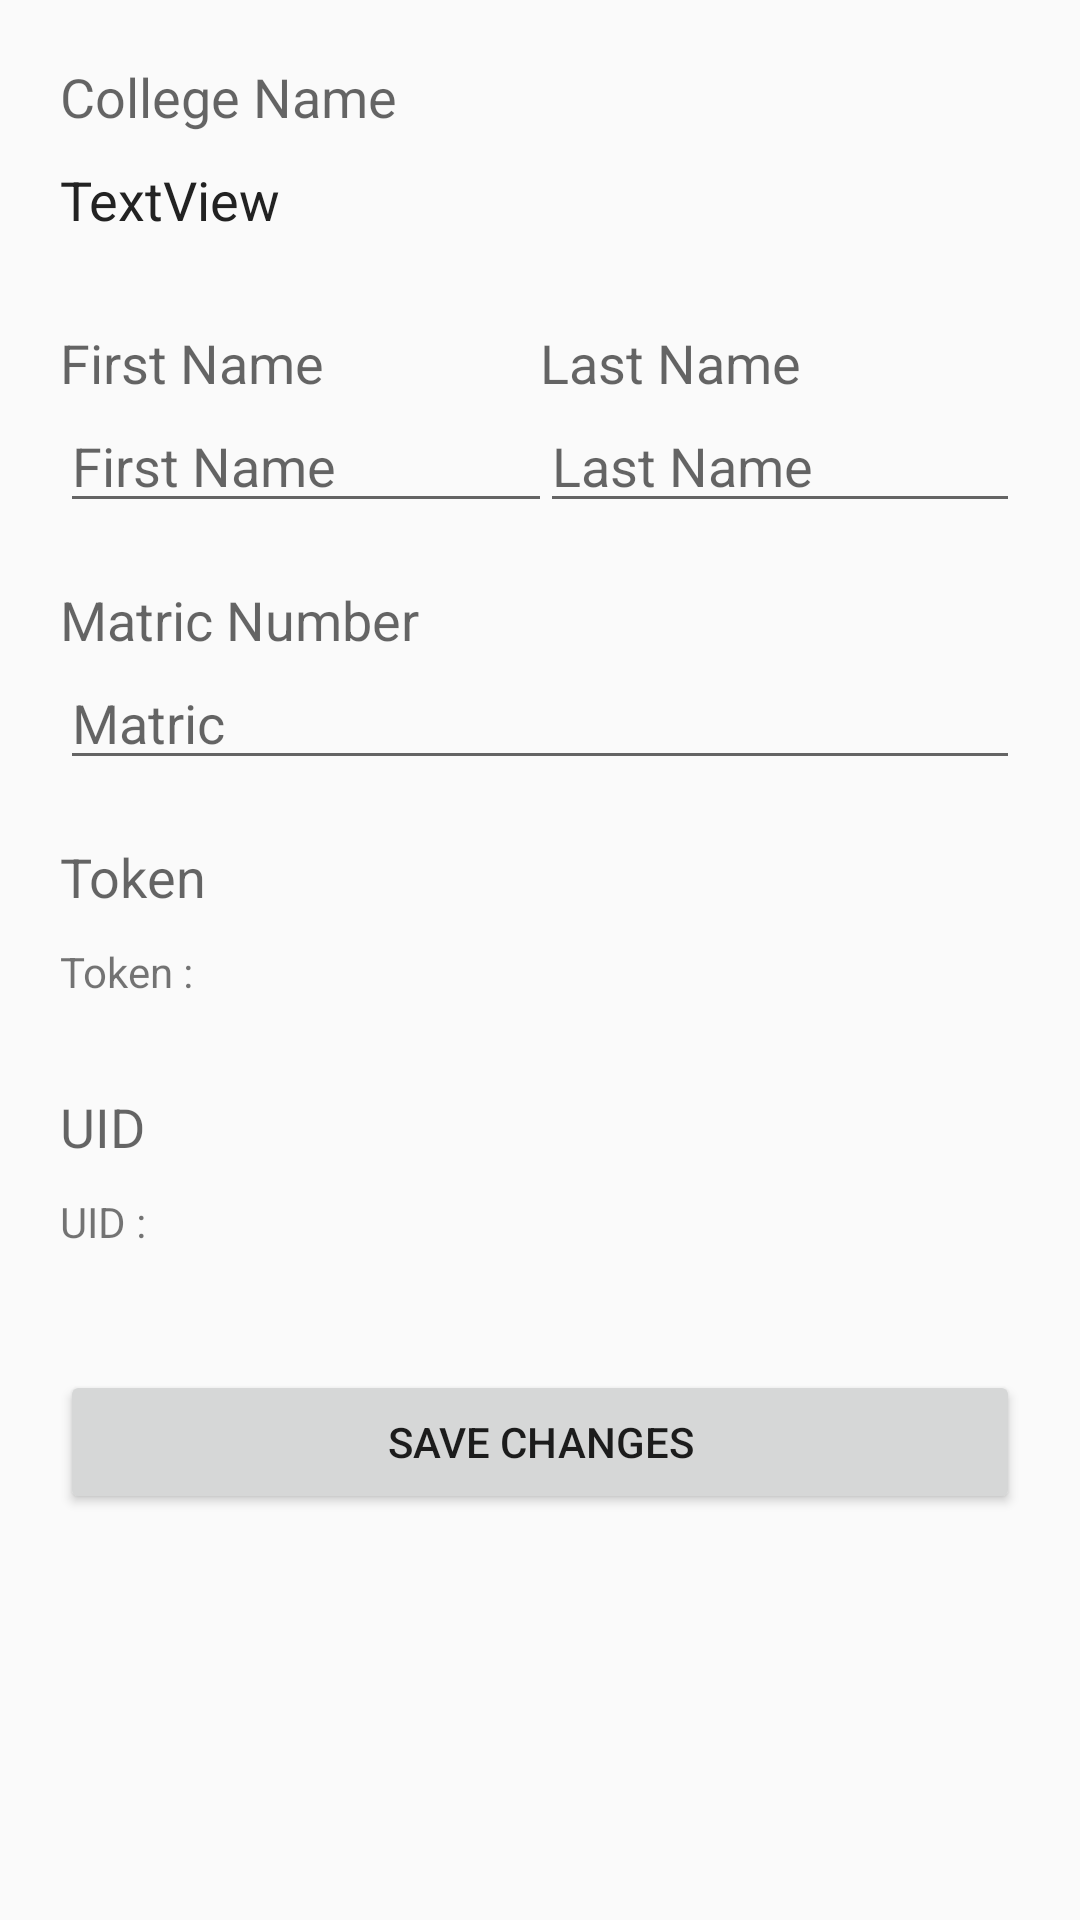

Layout XML and referenced resources for this Android screen:
<!-- AndroidManifest.xml: application theme AppTheme -->
<!-- res/layout/fragment_profile_student.xml -->
<?xml version="1.0" encoding="utf-8"?>

<LinearLayout xmlns:android="http://schemas.android.com/apk/res/android"
    xmlns:app="http://schemas.android.com/apk/res-auto"
    xmlns:tools="http://schemas.android.com/tools"
    android:layout_width="match_parent"
    android:layout_height="match_parent"
    android:gravity="center"
    android:orientation="vertical">

    <ScrollView
        android:layout_width="match_parent"
        android:layout_height="match_parent">

        <LinearLayout
            android:layout_width="match_parent"
            android:layout_height="wrap_content"
            android:orientation="vertical"
            android:padding="20dp">

            <TextView
                android:id="@+id/textView9"
                android:layout_width="match_parent"
                android:layout_height="wrap_content"
                android:text="College Name"
                android:textAppearance="@style/TextAppearance.AppCompat.Medium" />

            <TextView
                android:id="@+id/collegeName"
                android:layout_width="match_parent"
                android:layout_height="wrap_content"
                android:layout_marginTop="10dp"
                android:layout_marginBottom="10dp"
                android:text="TextView"
                android:textAppearance="@style/TextAppearance.AppCompat.Small"
                android:textColor="@color/input_login"
                android:textSize="18sp" />

            <LinearLayout
                android:layout_width="match_parent"
                android:layout_height="match_parent"
                android:layout_marginTop="20dp"
                android:orientation="horizontal"
                android:weightSum="2">

                <LinearLayout
                    android:layout_width="match_parent"
                    android:layout_height="match_parent"
                    android:layout_weight="1"
                    android:orientation="vertical">

                    <TextView
                        android:id="@+id/textView16"
                        android:layout_width="match_parent"
                        android:layout_height="wrap_content"
                        android:text="First Name"
                        android:textAppearance="@style/TextAppearance.AppCompat.Medium" />

                    <EditText
                        android:id="@+id/fNameStudent"
                        android:layout_width="200dp"
                        android:layout_height="wrap_content"
                        android:gravity="left"
                        android:hint="First Name"
                        android:inputType="textPersonName" />
                </LinearLayout>

                <LinearLayout
                    android:layout_width="match_parent"
                    android:layout_height="match_parent"
                    android:layout_weight="1"

                    android:orientation="vertical">

                    <TextView
                        android:id="@+id/textView17"
                        android:layout_width="match_parent"
                        android:layout_height="wrap_content"
                        android:layout_weight="1"
                        android:text="Last Name"
                        android:textAppearance="@style/TextAppearance.AppCompat.Medium" />

                    <EditText
                        android:id="@+id/lNameStudent"
                        android:layout_width="wrap_content"
                        android:layout_height="wrap_content"
                        android:layout_weight="1"
                        android:ems="10"
                        android:hint="Last Name"
                        android:inputType="textPersonName" />
                </LinearLayout>

            </LinearLayout>

            <TextView
                android:id="@+id/textView6"
                android:layout_width="match_parent"
                android:layout_height="wrap_content"
                android:layout_marginTop="20dp"
                android:text="Matric Number"
                android:textAppearance="@style/TextAppearance.AppCompat.Medium" />

            <EditText
                android:id="@+id/studentMatricr"
                android:layout_width="match_parent"
                android:layout_height="wrap_content"
                android:ems="10"
                android:hint="Matric"
                android:inputType="textPersonName" />


            <TextView
                android:id="@+id/textView14"
                android:layout_width="match_parent"
                android:layout_height="wrap_content"
                android:layout_marginTop="20dp"
                android:text="Token"
                android:textAppearance="@style/TextAppearance.AppCompat.Medium" />

            <TextView
                android:id="@+id/studentToken"
                android:layout_width="match_parent"
                android:layout_height="wrap_content"
                android:maxLines="4"
                android:paddingTop="10dp"

                android:paddingBottom="10dp"
                android:text="Token : " />

            <TextView
                android:id="@+id/textView15"
                android:layout_width="match_parent"
                android:layout_height="wrap_content"
                android:layout_marginTop="20dp"
                android:text="UID"
                android:textAppearance="@style/TextAppearance.AppCompat.Medium" />

            <TextView
                android:id="@+id/studentUID"
                android:layout_width="match_parent"
                android:layout_height="wrap_content"
                android:paddingTop="10dp"
                android:paddingBottom="10dp"
                android:text="UID : " />

            <Button
                android:id="@+id/saveChangesStudent"
                android:layout_width="match_parent"
                android:layout_height="wrap_content"
                android:layout_marginTop="30dp"
                android:layout_marginBottom="100dp"
                android:text="Save Changes" />

        </LinearLayout>
    </ScrollView>

</LinearLayout>
<!-- resources referenced by this layout -->
<resources>
  <color name="input_login">#222222</color>
  <style name="AppTheme" parent="Theme.AppCompat.Light.DarkActionBar">
          
          <item name="colorPrimary">@color/colorPrimary</item>
          <item name="colorPrimaryDark">@color/colorPrimaryDark</item>
          <item name="colorAccent">@color/colorAccent</item>
      </style>
  <color name="colorPrimary">#FF5252</color>
  <color name="colorPrimaryDark">#EF1D1D</color>
  <color name="colorAccent">#040404</color>
</resources>
